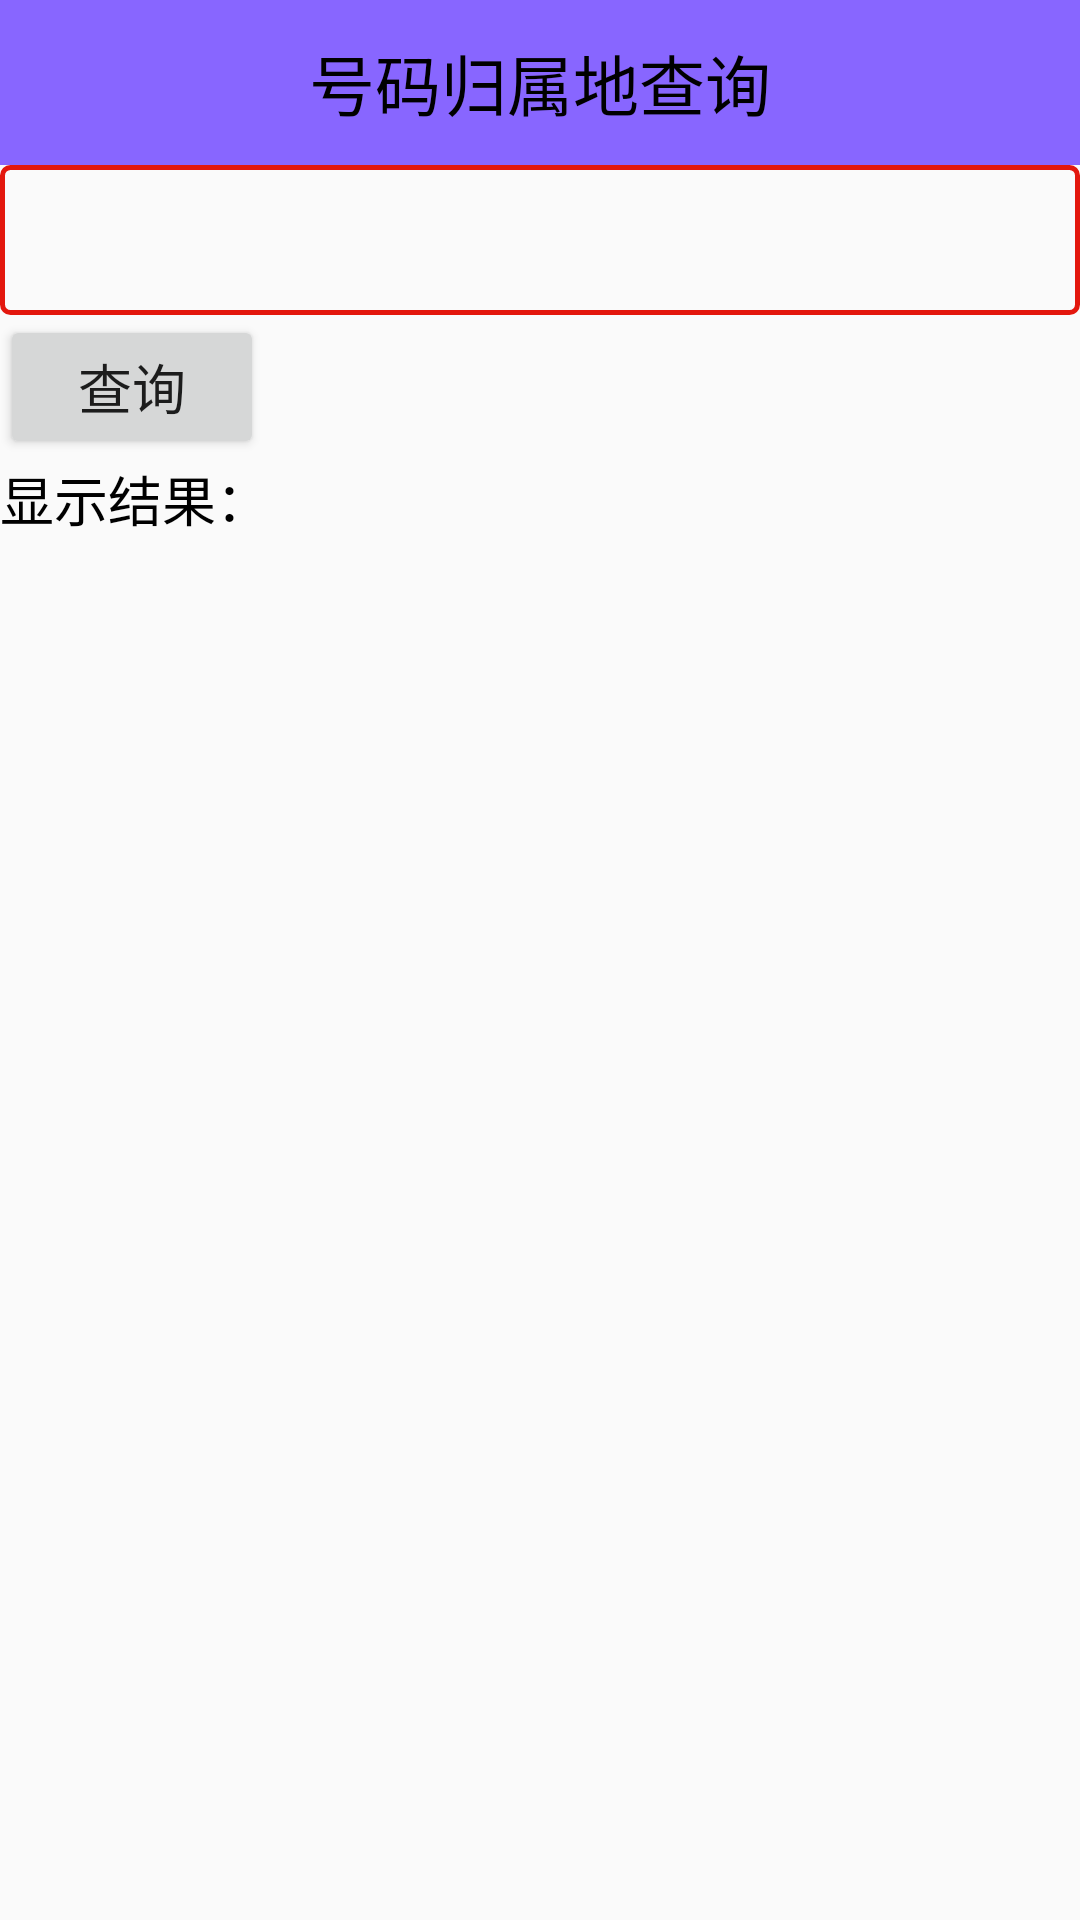

Layout XML and referenced resources for this Android screen:
<!-- AndroidManifest.xml: application theme AppTheme -->
<!-- res/layout/activity_number_address_query.xml -->
<?xml version="1.0" encoding="utf-8"?>
<LinearLayout xmlns:android="http://schemas.android.com/apk/res/android"
    android:layout_width="match_parent"
    android:layout_height="match_parent"
    android:orientation="vertical">
<TextView
    android:id="@+id/textView1"
    android:layout_width="match_parent"
    android:layout_height="55dp"
    android:textColor="#000000"
    android:textSize="22sp"
    android:gravity="center"
    android:background="#8866ff"
    android:text="号码归属地查询"/>
    <EditText
        android:id="@+id/ed_phone"
        android:layout_width="match_parent"
        android:layout_height="50dp"
        android:inputType="phone"
        android:maxLength="11"
        android:background="@drawable/shape"/>
    <Button
        android:onClick="numberAddressQuery"
        android:layout_width="wrap_content"
        android:layout_height="wrap_content"
        android:text="查询"
        android:textSize="18sp"/>
    <TextView
        android:id="@+id/result"
        android:layout_width="wrap_content"
        android:layout_height="wrap_content"
        android:text="显示结果："
        android:textColor="#000000"
        android:textSize="18sp"/>
</LinearLayout>
<!-- resources referenced by this layout -->
<resources>
  <!-- drawable shape (drawable) -->
  <?xml version="1.0" encoding="utf-8"?>
  <shape xmlns:android="http://schemas.android.com/apk/res/android">
      <solid android:color="#00ff00ff"/>
      <corners android:radius="8px"/>
      <stroke android:color="#E3170D"
          android:width="5px" />
  </shape>
  <style name="AppTheme" parent="Theme.AppCompat.Light.NoActionBar">
          
          <item name="colorPrimary">@color/colorPrimary</item>
          <item name="colorPrimaryDark">@color/colorPrimaryDark</item>
          <item name="colorAccent">@color/colorAccent</item>
      </style>
  <color name="colorPrimary">#3F51B5</color>
  <color name="colorPrimaryDark">#303F9F</color>
  <color name="colorAccent">#FF4081</color>
</resources>
